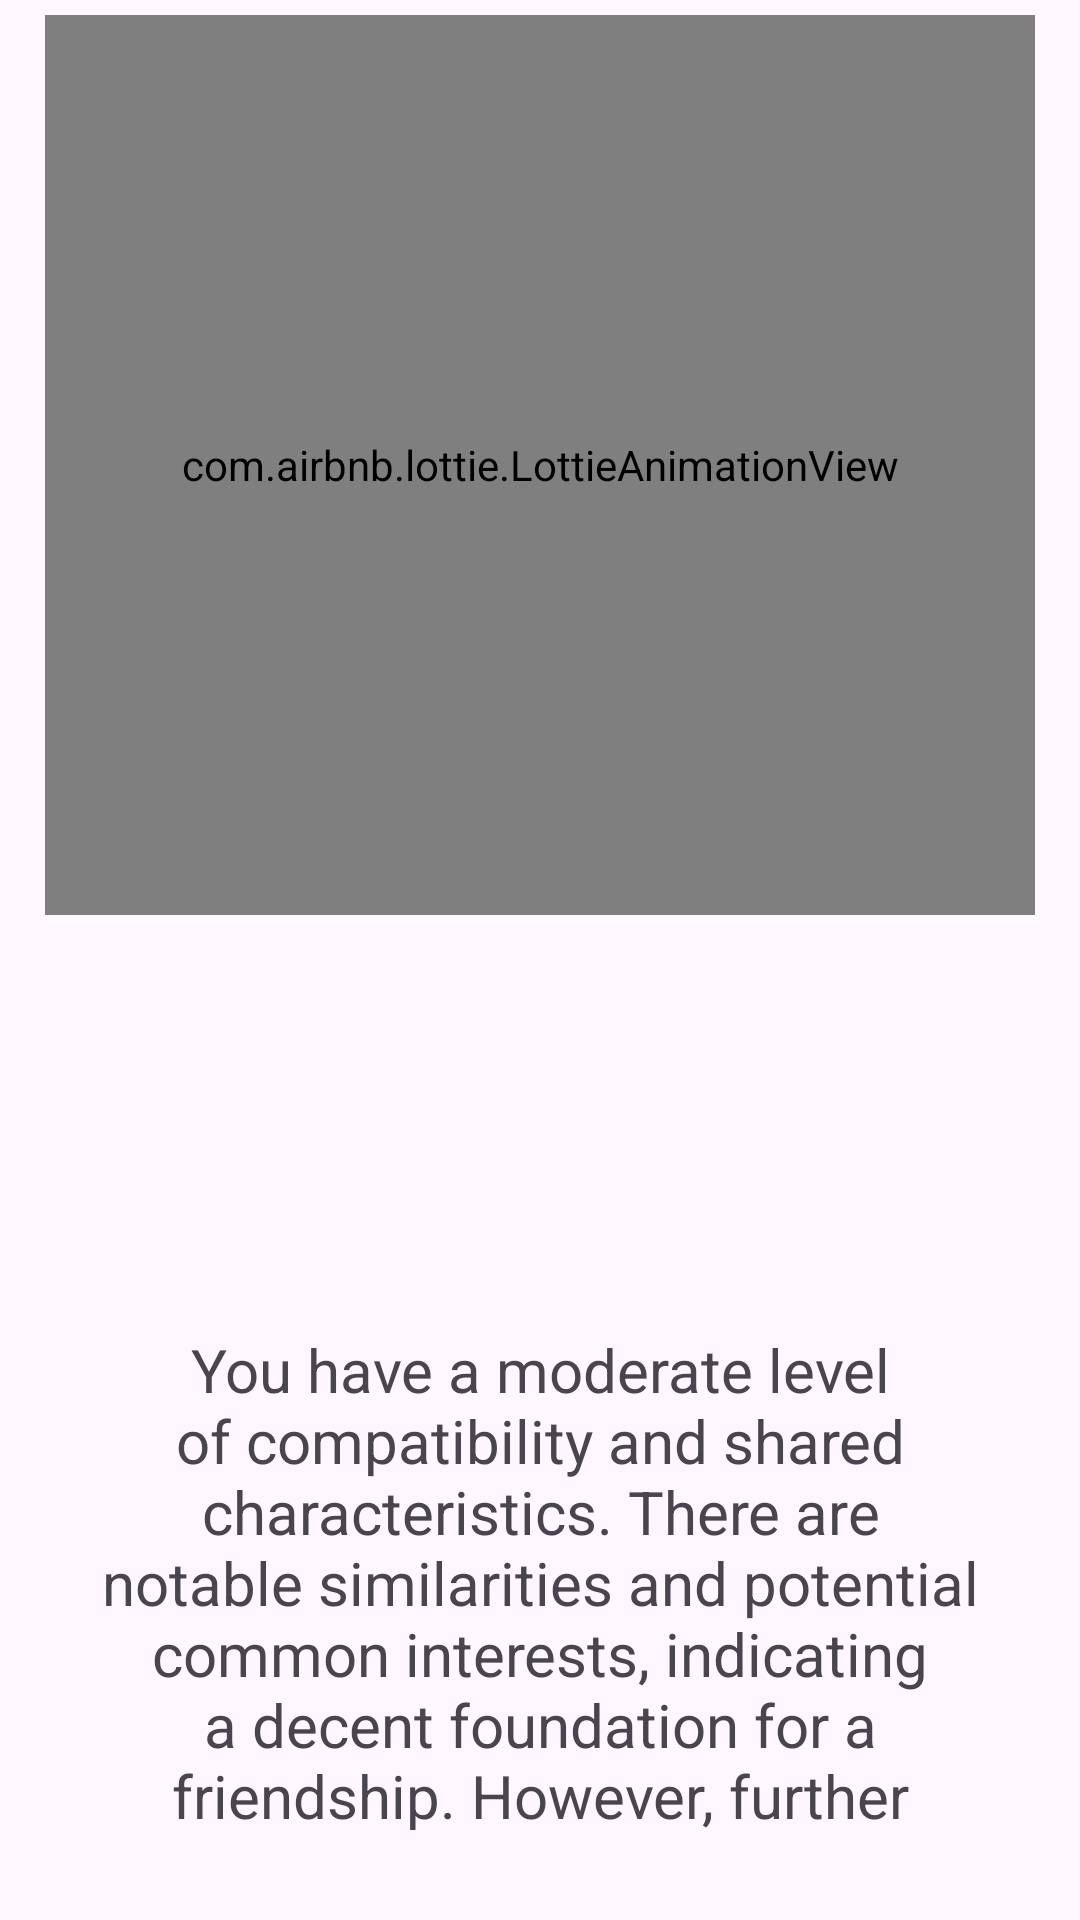

Reconstruct the res/layout file that produces this screen, plus the resources it refers to.
<!-- AndroidManifest.xml: application theme Theme.Conversion_Master -->
<!-- res/layout/activity_friendship_calculator4.xml -->
<?xml version="1.0" encoding="utf-8"?>
<LinearLayout xmlns:android="http://schemas.android.com/apk/res/android"
    xmlns:app="http://schemas.android.com/apk/res-auto"
    xmlns:tools="http://schemas.android.com/tools"
    android:layout_width="match_parent"
    android:layout_height="match_parent"
    tools:context=".Friendship_Calculator3"
    android:gravity="center"
    android:orientation="vertical">

    <com.airbnb.lottie.LottieAnimationView
        android:layout_width="330dp"
        android:layout_height="300dp"
        app:lottie_rawRes="@raw/shrug_anim"
        app:lottie_autoPlay="true"
        app:lottie_loop="true"
        android:layout_margin="5dp">

    </com.airbnb.lottie.LottieAnimationView>

    <TextView
        android:layout_width="wrap_content"
        android:layout_height="wrap_content"
        android:text=""
        android:id="@+id/percentage"
        android:layout_marginBottom="5dp"
        android:layout_marginTop="5dp"
        android:textStyle="bold"
        android:textColor="#FF8F01"
        android:textSize="70sp"/>

    <TextView
        android:layout_width="wrap_content"
        android:layout_height="wrap_content"
        android:padding="30dp"
        android:textSize="20sp"
        android:textAlignment="center"
        android:text="You have a moderate level of compatibility and shared characteristics. There are notable similarities and potential common interests, indicating a decent foundation for a friendship. However, further interactions and getting to know each other can lead to a more meaningful and enjoyable friendship."/>
</LinearLayout>
<!-- resources referenced by this layout -->
<resources>
  <style name="Theme.Conversion_Master" parent="Base.Theme.Conversion_Master" />
  <style name="Base.Theme.Conversion_Master" parent="Theme.Material3.DayNight.NoActionBar">
          
          
      </style>
</resources>
